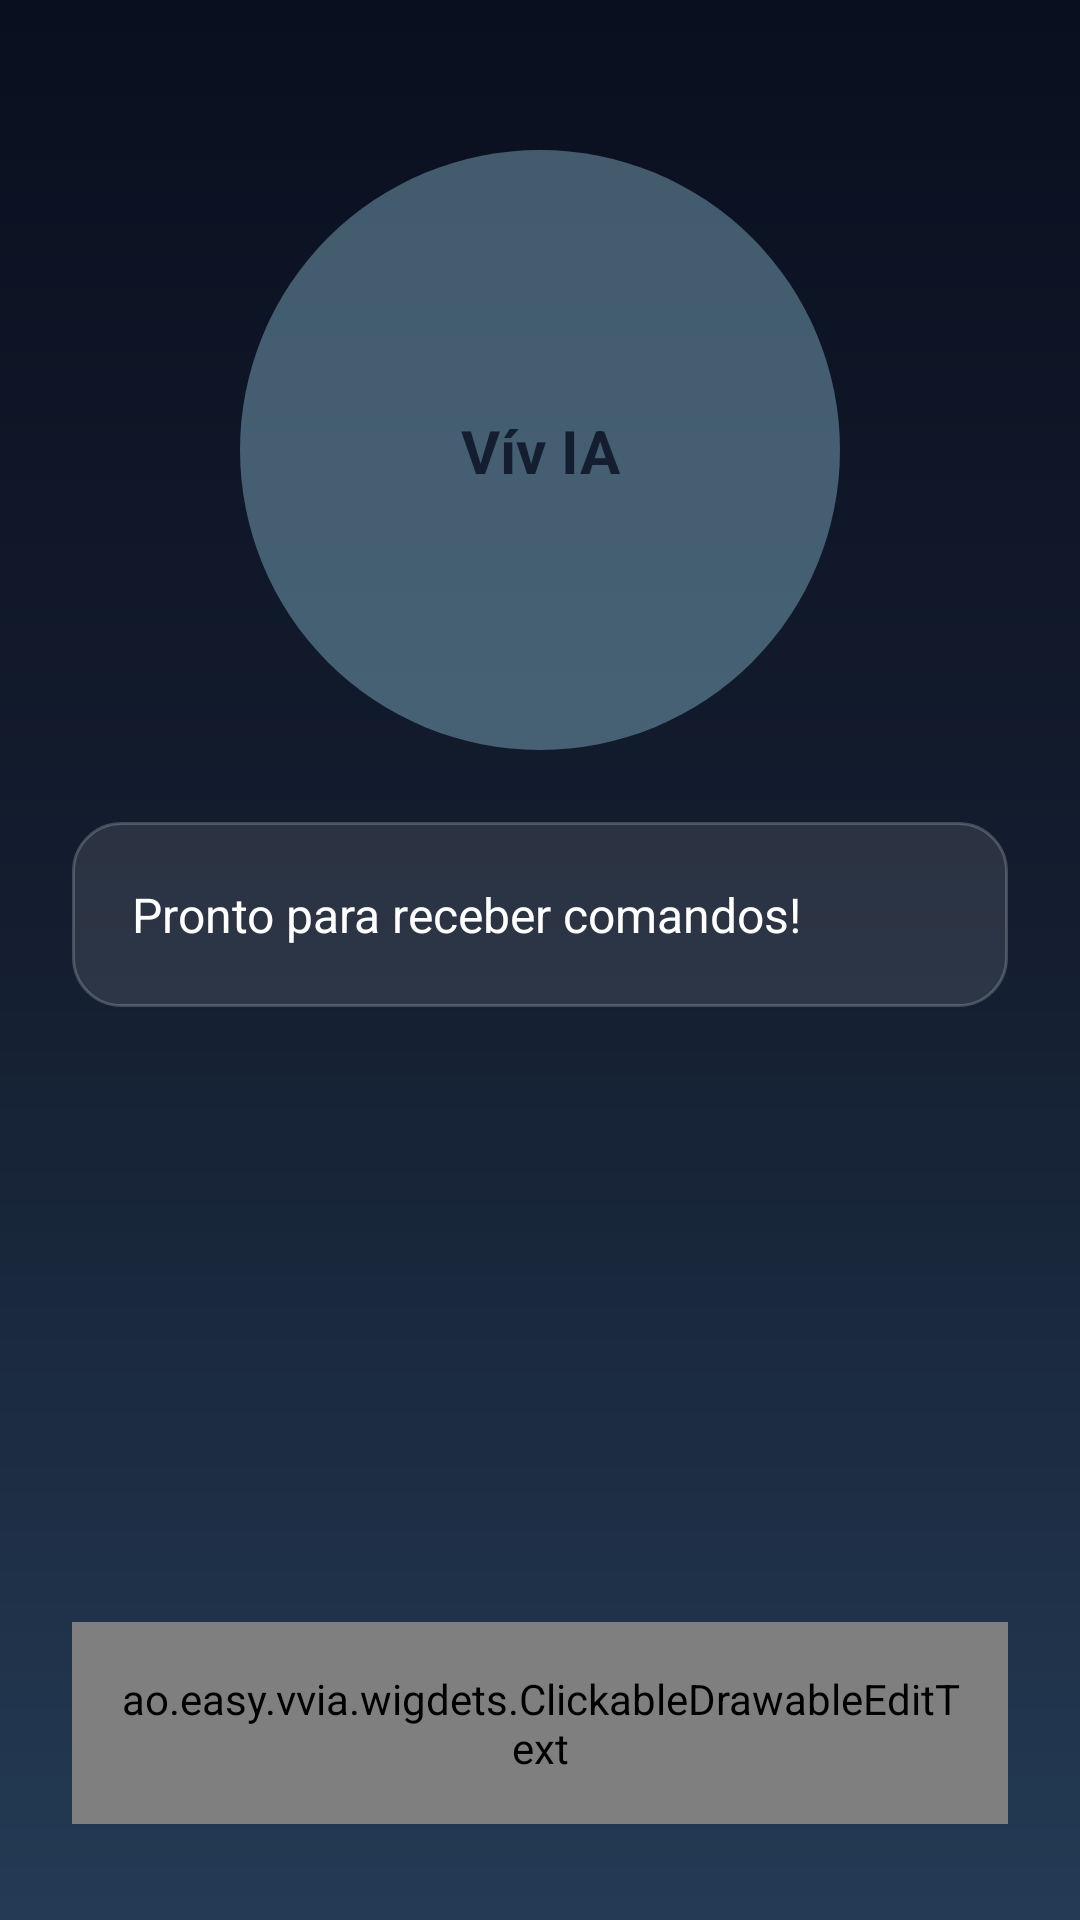

This screen was rendered from an Android layout file. Write that file and the resources it references.
<!-- AndroidManifest.xml: application theme Theme.Vívia -->
<!-- res/layout/activity_main_.xml -->
<?xml version="1.0" encoding="utf-8"?>
<androidx.constraintlayout.widget.ConstraintLayout
    xmlns:android="http://schemas.android.com/apk/res/android"
    xmlns:app="http://schemas.android.com/apk/res-auto"
    xmlns:tools="http://schemas.android.com/tools"
    android:id="@+id/main"
    android:layout_width="match_parent"
    android:layout_height="match_parent"
    android:background="@drawable/bg_dark_gradient"
    tools:context=".MainActivity">

    
    <ao.easy.vvia.wigdets.ClickableDrawableEditText
        android:id="@+id/editTextCommand"
        android:layout_width="match_parent"
        android:layout_height="wrap_content"
        android:layout_marginStart="24dp"
        android:layout_marginEnd="24dp"
        android:layout_marginBottom="32dp"
        android:background="@drawable/bg_input_rounded"
        android:drawableRight="@android:drawable/ic_menu_send"
        android:hint="Digite um comando..."
        android:inputType="text"
        android:padding="16dp"
        android:textColor="@android:color/white"
        android:textColorHint="#88FFFFFF"
        android:textSize="16sp"
        app:layout_constraintBottom_toBottomOf="parent"
        app:layout_constraintEnd_toEndOf="parent"
        app:layout_constraintStart_toStartOf="parent"
        app:layout_constraintWidth_percent="0.7" />

    
    <ImageView
        android:id="@+id/btnMic"
        android:layout_width="200dp"
        android:layout_height="200dp"
        android:layout_marginTop="50dp"
        android:background="@drawable/bg_mic_pulse"
        android:contentDescription="Microfone"
        android:src="@drawable/bg_mic_pulse"
        app:layout_constraintEnd_toEndOf="parent"
        app:layout_constraintHorizontal_bias="0.5"
        app:layout_constraintStart_toStartOf="parent"
        app:layout_constraintTop_toTopOf="parent"
        app:tint="#FFFFFF" />

    
    
    <ScrollView
        android:id="@+id/scrollContainer"
        android:layout_width="0dp"
        android:layout_height="350dp"
        android:layout_marginStart="24dp"
        android:layout_marginTop="24dp"
        android:layout_marginEnd="24dp"
        android:fillViewport="false"
        app:layout_constraintEnd_toEndOf="parent"
        app:layout_constraintStart_toStartOf="parent"
        app:layout_constraintTop_toBottomOf="@id/btnMic">

        <TextView
            android:id="@+id/textResponse"
            android:layout_width="match_parent"
            android:layout_height="wrap_content"
            android:gravity="top"
            android:background="@drawable/bg_response_card"
            android:padding="20dp"
            android:text="Pronto para receber comandos!"
            android:textColor="@android:color/white"
            android:textSize="16sp" />

    </ScrollView>


    <ProgressBar
        android:id="@+id/progressBar"
        style="?android:attr/progressBarStyleLarge"
        android:layout_width="wrap_content"
        android:layout_height="wrap_content"
        android:visibility="gone"
        app:layout_constraintTop_toTopOf="parent"
        app:layout_constraintBottom_toBottomOf="parent"
        app:layout_constraintStart_toStartOf="parent"
        app:layout_constraintEnd_toEndOf="parent" />

    <TextView
        android:id="@+id/textViewVivia"
        android:layout_width="wrap_content"
        android:layout_height="wrap_content"
        android:text="Vív IA"
        android:textColor="#141E30"
        android:textSize="20sp"
        android:textStyle="bold"
        app:layout_constraintBottom_toBottomOf="@+id/btnMic"
        app:layout_constraintEnd_toEndOf="@+id/btnMic"
        app:layout_constraintStart_toStartOf="@+id/btnMic"
        app:layout_constraintTop_toTopOf="@+id/btnMic" />

</androidx.constraintlayout.widget.ConstraintLayout>
<!-- resources referenced by this layout -->
<resources>
  <!-- drawable bg_dark_gradient (drawable) -->
  <?xml version="1.0" encoding="utf-8"?>
  <shape xmlns:android="http://schemas.android.com/apk/res/android"
      android:shape="rectangle">
      <gradient
          android:angle="270"
          android:startColor="#0A0F1F"
          android:centerColor="#141E30"
          android:endColor="#243B55"
          android:type="linear" />
  </shape>
  <!-- drawable bg_input_rounded (drawable) -->
  <?xml version="1.0" encoding="utf-8"?>
  <shape xmlns:android="http://schemas.android.com/apk/res/android"
      android:shape="rectangle">
      <solid android:color="#33FFFFFF" />
      <corners android:radius="12dp" />
      <stroke android:width="1dp" android:color="#55FFFFFF" />
  </shape>
  <!-- drawable bg_mic_pulse (drawable) -->
  <?xml version="1.0" encoding="utf-8"?>
  <shape xmlns:android="http://schemas.android.com/apk/res/android"
      android:shape="oval">
      <solid android:color="#3333B5E5" />
      <size android:width="80dp" android:height="80dp" />
  </shape>
  <!-- drawable bg_response_card (drawable) -->
  <?xml version="1.0" encoding="utf-8"?>
  <shape xmlns:android="http://schemas.android.com/apk/res/android"
      android:shape="rectangle">
      <solid android:color="#1AFFFFFF" />
      <corners android:radius="16dp" />
      <stroke android:width="1dp" android:color="#33FFFFFF" />
  </shape>
  <style name="Theme.Vívia" parent="Base.Theme.Vívia" />
  <style name="Base.Theme.Vívia" parent="Theme.Material3.DayNight.NoActionBar">
          
          
      </style>
</resources>
